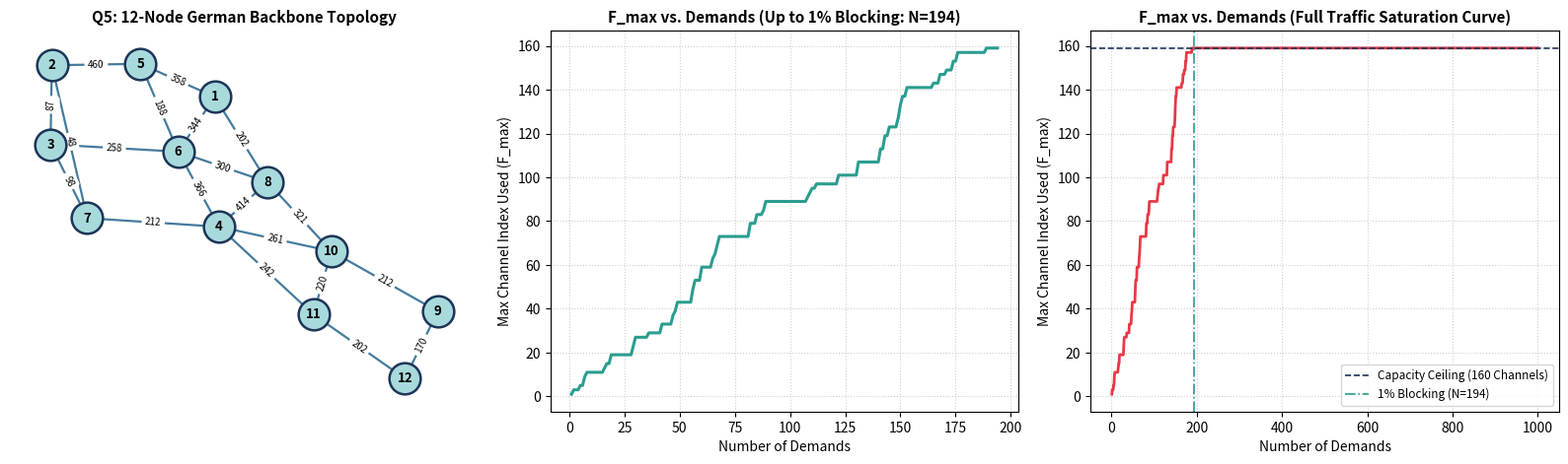

Recreate this plot in Python.
"""
Question 5: Heuristic Network Planner (Semi-Static Distance-Adaptive RWA)
Topology: 12-Node, 20-Link German Backbone Network (160 Wavelength Channels per Link)
Algorithm: Top-3 Shortest Paths + Distance-Adaptive Modulation + Min-Max Channel First-Fit
Author: Erfan Ghasry
"""

import os
import math
import random
from itertools import islice
import numpy as np
import matplotlib.pyplot as plt
import networkx as nx


# 1. Creating the 12-Node German Network Topology
def build_german_network() -> nx.Graph:
    network = nx.Graph()
    network.add_nodes_from(range(1, 13))
    edges = [
        (1, 5, 358), (1, 6, 344), (1, 8, 202), (2, 5, 460), (2, 3, 87),
        (2, 7, 48),  (3, 7, 98),  (3, 6, 258), (4, 6, 366), (4, 7, 212),
        (4, 8, 414), (4, 10, 261), (4, 11, 242), (5, 6, 188), (6, 8, 300),
        (8, 10, 321), (9, 10, 212), (9, 12, 170), (10, 11, 220), (11, 12, 202),
    ]
    network.add_weighted_edges_from(edges)
    return network


# 2. Precomputing Top-3 Shortest Paths for Every Node Pair
def compute_top_paths(network: nx.Graph, k: int = 3) -> dict:
    top_paths = {}
    for i in range(1, 13):
        top_paths[i] = {}
        for j in range(1, 13):
            if i == j:
                continue
            ans = islice(nx.shortest_simple_paths(network, i, j, weight="weight"), k)
            top_paths[i][j] = list(ans)
    return top_paths


# 3. Distance-Adaptive Modulation & Bandwidth Helper Functions
def modulation_level(length_km: float) -> str:
    """
    Course Appendix Distance-Adaptive Modulation Reach Table:
      - L <= 600 km        -> 16-QAM (400 Gbps / channel)
      - 600 < L <= 1200 km -> 8-QAM  (300 Gbps / channel)
      - 1200 < L <= 2400   -> QPSK   (200 Gbps / channel)
      - L > 2400 km        -> BPSK   (100 Gbps / channel)
    """
    if length_km <= 600:
        return "16-QAM"
    elif length_km <= 1200:
        return "8-QAM"
    elif length_km <= 2400:
        return "QPSK"
    else:
        return "BPSK"


def requst_bandwidth_finder(value_gbps: float, modulation: str) -> int:
    """
    Returns the number of wavelength channels needed in one direction
    for a demand of `value_gbps` Gbps given the selected modulation format.
    """
    capacity_per_lambda = {
        "16-QAM": 400,
        "8-QAM": 300,
        "QPSK": 200,
        "BPSK": 100,
    }
    rate = capacity_per_lambda.get(modulation, 100)
    return math.ceil(value_gbps / rate)


# 4. Link-Wavelength Usage Matrix Class (160 Channels per Link)
class matrix:
    def __init__(self, network: nx.Graph, num_channels: int = 160):
        self.edges = list(nx.edges(network))
        self.num_channels = num_channels
        self.link_wavelength_usage = [
            [-1 for _ in range(num_channels)] for _ in self.edges
        ]
        self.max_channel_index = 0

    def path_to_links(self, path: list[int]) -> list[tuple[int, int]]:
        return list(nx.utils.pairwise(path))

    def link_to_index(self, link: tuple[int, int]) -> int:
        try:
            index = self.edges.index(link)
        except ValueError:
            index = self.edges.index(link[::-1])
        return index

    def avalible_wavelengths_in_path(self, path: list[int]) -> list[int]:
        avalible_wavelengths = []
        links = self.path_to_links(path)
        for wavelength in range(self.num_channels):
            avalible = True
            for link in links:
                index = self.link_to_index(link)
                if self.link_wavelength_usage[index][wavelength] != -1:
                    avalible = False
                    break
            if avalible:
                avalible_wavelengths.append(wavelength)
        return avalible_wavelengths

    def use_wavelengths_in_path(self, path: list[int], wavelength: int, demand_index: int) -> bool:
        links = self.path_to_links(path)
        for link in links:
            index = self.link_to_index(link)
            self.link_wavelength_usage[index][wavelength] = demand_index
        if self.max_channel_index < wavelength:
            self.max_channel_index = wavelength
        return True


# 5. Heuristic Path & Wavelength Assignment Function
def assign_path_and_wavelength(demand: list[int], m: matrix, network: nx.Graph, top_paths: dict) -> tuple[bool, int]:
    source = demand[0]
    destination = demand[1]
    value = demand[2]

    data = {}
    for path in top_paths[source][destination]:
        length = nx.path_weight(network, path, weight="weight")
        modulation = modulation_level(length)
        # * 2 because bidirectional traffic (s->d and d->s) is allocated on the same path
        needed_wavelengths = requst_bandwidth_finder(value, modulation) * 2

        avalible_wavelengths = m.avalible_wavelengths_in_path(path)
        if len(avalible_wavelengths) >= needed_wavelengths:
            data[str(path)] = (needed_wavelengths, avalible_wavelengths)

    if len(data) == 0:
        return False, value

    # Heuristic metric: prefer the candidate path that minimizes the max channel index metric
    max_index = {}
    for path_str in data.keys():
        max_index[path_str] = min(data[path_str][1]) + data[path_str][0] - 1

    sorted_paths = sorted(max_index.items(), key=lambda x: x[1])
    best_path_str = sorted_paths[0][0]
    path = [int(i) for i in best_path_str[1:-1].split(",")]

    needed_w, avail_w_list = data[best_path_str]
    for i in range(needed_w):
        m.use_wavelengths_in_path(path, avail_w_list[i], value)

    return True, value


def generate_random_traffic(num_demands: int = 1000, seed: int = 42) -> list[list[int]]:
    random.seed(seed)
    traffic = []
    for _ in range(num_demands):
        source = random.randint(1, 12)
        destination = random.randint(1, 12)
        while source == destination:
            destination = random.randint(1, 12)
        value = random.randint(100, 800)  # 100 to 800 Gbps
        traffic.append([source, destination, value])
    return traffic


def run_planner_simulation(num_demands: int = 1000, seed: int = 42) -> dict:
    network = build_german_network()
    top_paths = compute_top_paths(network, k=3)
    traffic = generate_random_traffic(num_demands=num_demands, seed=seed)

    m = matrix(network, num_channels=160)
    blocked = 0
    assigned = 0
    max_index_plot = []
    max_index_plot_1_percent = []
    one_percent_info = {}
    flag = False

    for demand in traffic:
        is_assigned, value = assign_path_and_wavelength(demand, m, network, top_paths)
        if not is_assigned:
            blocked += value
        else:
            assigned += value

        if blocked >= 0.01 * (assigned + blocked) and not flag:
            max_index_plot_1_percent = max_index_plot.copy()
            one_percent_info = {
                "assigned_traffic_gbps": assigned,
                "blocked_traffic_gbps": blocked,
                "num_demands_at_1_percent": len(max_index_plot),
                "f_max_at_1_percent": m.max_channel_index,
            }
            print("1% of the demands are blocked")
            print(f"value of assigned traffic : {assigned}")
            print(f"value of blocked traffic : {blocked}")
            print(f"number of demands : {len(max_index_plot)}")
            flag = True

        max_index_plot.append(m.max_channel_index)

    if not flag:
        print("all demands are assigned")

    return {
        "network": network,
        "matrix": m,
        "max_index_plot": max_index_plot,
        "max_index_plot_1_percent": max_index_plot_1_percent,
        "one_percent_info": one_percent_info,
        "total_assigned_gbps": assigned,
        "total_blocked_gbps": blocked,
        "blocking_ratio": blocked / (assigned + blocked) if (assigned + blocked) > 0 else 0,
    }


def plot_q5_results(sim_res: dict, output_dir: str = "results/figures"):
    os.makedirs(output_dir, exist_ok=True)
    network = sim_res["network"]
    plot_1pct = sim_res["max_index_plot_1_percent"]
    plot_all = sim_res["max_index_plot"]

    fig, axes = plt.subplots(1, 3, figsize=(16, 4.8), dpi=300)

    # Panel 1: 12-Node German Topology
    ax_topo = axes[0]
    pos = nx.spring_layout(network, seed=7)
    nx.draw_networkx_nodes(network, pos, ax=ax_topo, node_size=520, node_color="#a8dadc", edgecolors="#1d3557", linewidths=1.8)
    nx.draw_networkx_labels(network, pos, ax=ax_topo, font_size=9.5, font_weight="bold")
    nx.draw_networkx_edges(network, pos, ax=ax_topo, width=1.6, edge_color="#457b9d")
    edge_labels = nx.get_edge_attributes(network, "weight")
    nx.draw_networkx_edge_labels(network, pos, edge_labels=edge_labels, ax=ax_topo, font_size=7)
    ax_topo.set_title("Q5: 12-Node German Backbone Topology", fontsize=11, fontweight="bold")
    ax_topo.axis("off")

    # Panel 2: F_max vs Number of Demands up to 1% Blocking (Linear Growth Regime)
    ax_1pct = axes[1]
    ax_1pct.plot(range(1, len(plot_1pct) + 1), plot_1pct, color="#2a9d8f", linewidth=2.2)
    ax_1pct.set_xlabel("Number of Demands")
    ax_1pct.set_ylabel("Max Channel Index Used (F_max)")
    ax_1pct.set_title(f"F_max vs. Demands (Up to 1% Blocking: N={len(plot_1pct)})", fontsize=11, fontweight="bold")
    ax_1pct.grid(True, linestyle=":", alpha=0.6)

    # Panel 3: F_max vs Number of Demands for All Traffic (Saturation Regime)
    ax_all = axes[2]
    ax_all.plot(range(1, len(plot_all) + 1), plot_all, color="#e63946", linewidth=2.0)
    ax_all.axhline(159, color="#1d3557", linestyle="--", linewidth=1.2, label="Capacity Ceiling (160 Channels)")
    if len(plot_1pct) > 0:
        ax_all.axvline(len(plot_1pct), color="#2a9d8f", linestyle="-.", linewidth=1.2, label=f"1% Blocking (N={len(plot_1pct)})")
    ax_all.set_xlabel("Number of Demands")
    ax_all.set_ylabel("Max Channel Index Used (F_max)")
    ax_all.set_title("F_max vs. Demands (Full Traffic Saturation Curve)", fontsize=11, fontweight="bold")
    ax_all.legend(loc="lower right", fontsize=8.5)
    ax_all.grid(True, linestyle=":", alpha=0.6)

    out_path = os.path.join(output_dir, "q5_heuristic_planner.png")
    plt.tight_layout()
    plt.savefig(out_path)
    plt.close()
    print(f"[INFO] Saved Q5 Heuristic Planner plots to: {out_path}")


if __name__ == "__main__":
    res = run_planner_simulation(num_demands=1000, seed=42)
    plot_q5_results(res)
